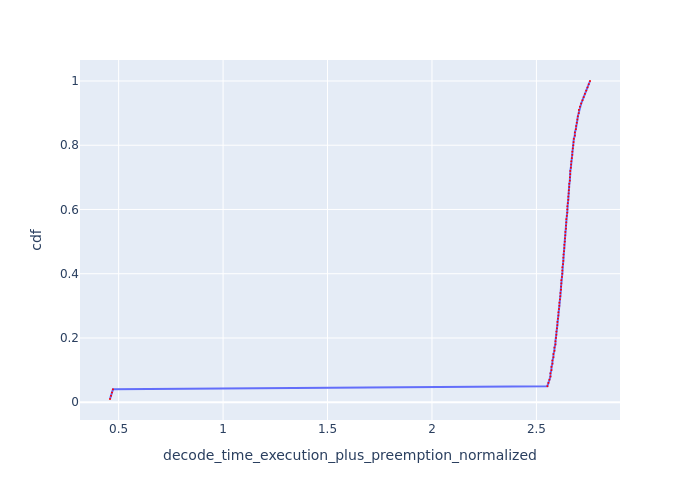

Source data for this figure (header and first rows):
Request Id, decode_time_execution_plus_preemption_no…, cdf
0_99, 0.4587, 0.01
0_98, 0.4636, 0.02
0_97, 0.4682, 0.03
0_96, 0.4729, 0.04
0_95, 2.552, 0.05
0_94, 2.557, 0.06
0_93, 2.562, 0.07
0_92, 2.567, 0.08
0_71, 2.567, 0.09
0_91, 2.572, 0.1
0_70, 2.572, 0.11
0_90, 2.576, 0.12
0_69, 2.577, 0.13
0_89, 2.581, 0.14
0_68, 2.582, 0.15
0_88, 2.586, 0.16
0_67, 2.586, 0.17
0_87, 2.591, 0.18
0_66, 2.591, 0.19
0_47, 2.594, 0.2
0_86, 2.596, 0.21
0_65, 2.596, 0.22
0_46, 2.598, 0.23
0_85, 2.6, 0.24
0_64, 2.6, 0.25
0_45, 2.603, 0.26
0_84, 2.605, 0.27
0_63, 2.605, 0.28
0_44, 2.608, 0.29
0_83, 2.61, 0.3
0_62, 2.61, 0.31
0_43, 2.613, 0.32
0_82, 2.614, 0.33
0_61, 2.615, 0.34
0_42, 2.617, 0.35
0_23, 2.618, 0.36
0_81, 2.619, 0.37
0_60, 2.619, 0.38
0_41, 2.622, 0.39
0_22, 2.624, 0.4
0_80, 2.624, 0.41
0_59, 2.624, 0.42
0_40, 2.627, 0.43
0_79, 2.629, 0.44
0_58, 2.629, 0.45
0_21, 2.63, 0.46
0_39, 2.632, 0.47
0_78, 2.633, 0.48
0_57, 2.634, 0.49
0_20, 2.636, 0.5
0_38, 2.637, 0.51
0_77, 2.638, 0.52
0_56, 2.638, 0.53
0_37, 2.641, 0.54
0_19, 2.642, 0.55
0_76, 2.643, 0.56
0_55, 2.643, 0.57
0_36, 2.646, 0.58
0_75, 2.648, 0.59
0_18, 2.648, 0.6
... 40 more rows
